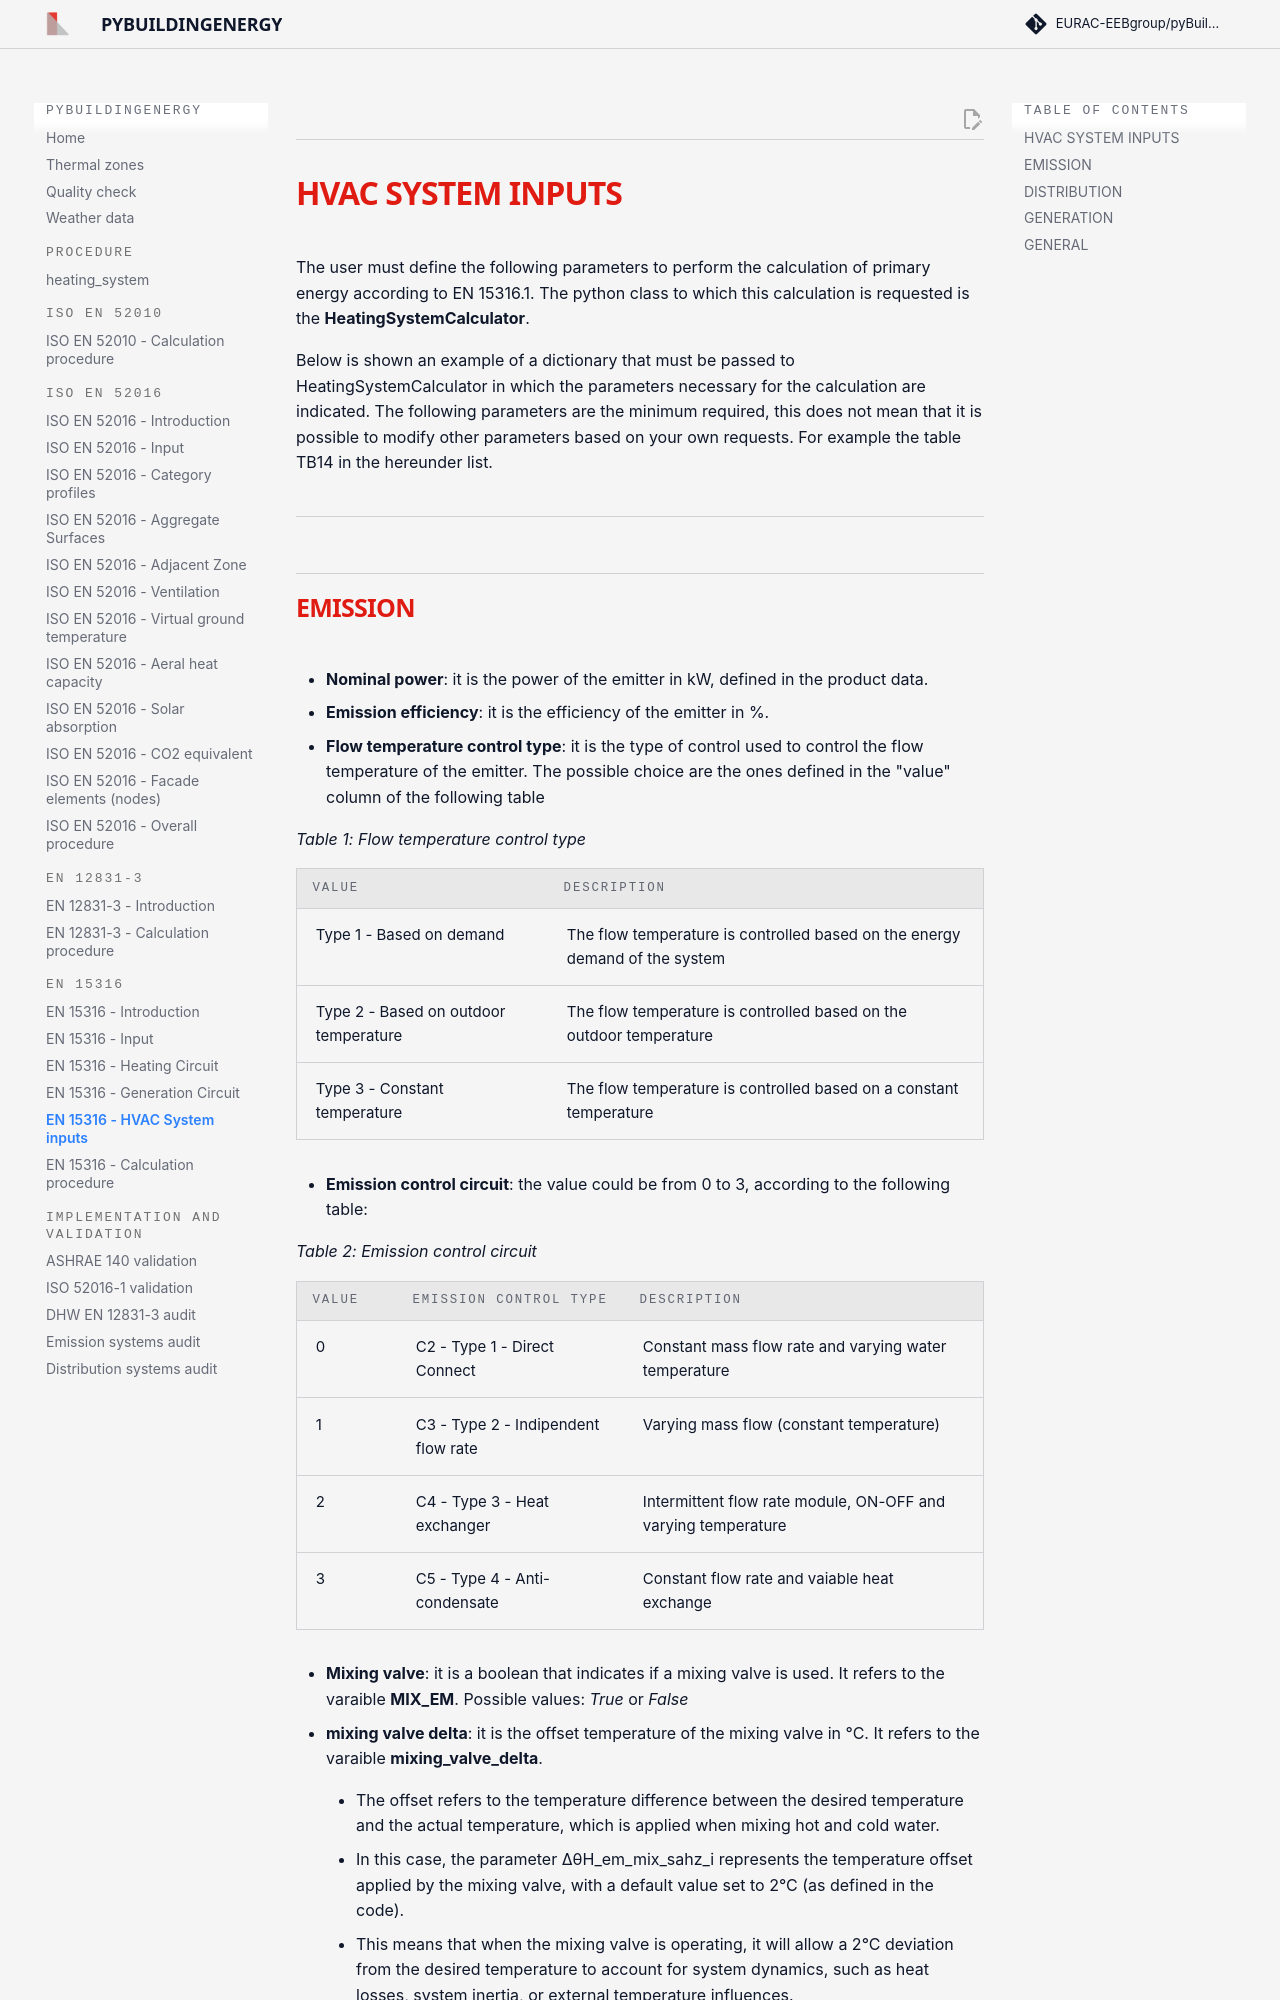

repository: EURAC-EEBgroup/pybuildingenergy-docs · page: en_15316_system_inputs/index.html · generator: mkdocs

## <h1 style="color:#df1b12; margin-bottom:0px; font-weight:bold"><strong>HVAC SYSTEM INPUTS</strong></h1>
 

The user must define the following parameters to perform the calculation of primary energy according to EN 15316.1. The python class to which this calculation is requested is the **HeatingSystemCalculator**.

Below is shown an example of a dictionary that must be passed to HeatingSystemCalculator in which the parameters necessary for the calculation are indicated. 
The following parameters are the minimum required, this does not mean that it is possible to modify other parameters based on your own requests.  For example the table TB14 in the hereunder list.
